Run: headless pygame with SDL's dummy video driver; simulated clock (each Clock.tick advances the game by its frame time, no real sleeping); random seed 0; keys injected as events and as key.get_pressed() state; no mouse input; restart key R tapped at the start of phases 3 and 4.
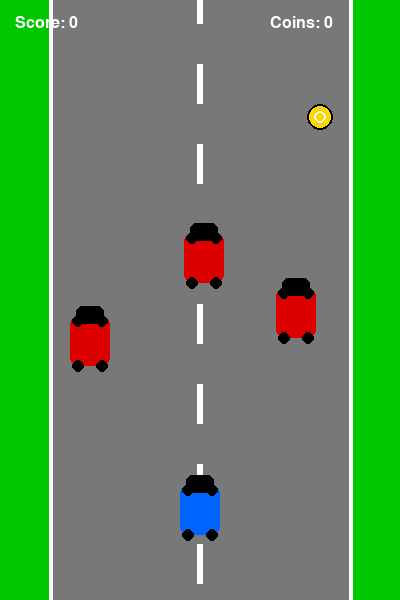
Frame 1 of 4 · flips 1–60 · no input
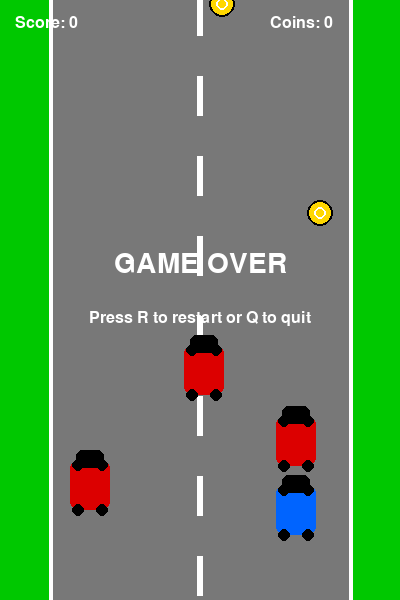
Frame 2 of 4 · flips 61–180 · tapped SPACE, RETURN · held RIGHT (→), D
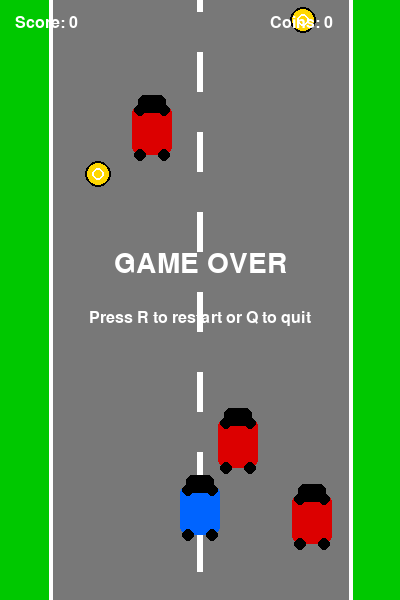
Frame 3 of 4 · flips 181–300 · tapped R · held DOWN (↓), S
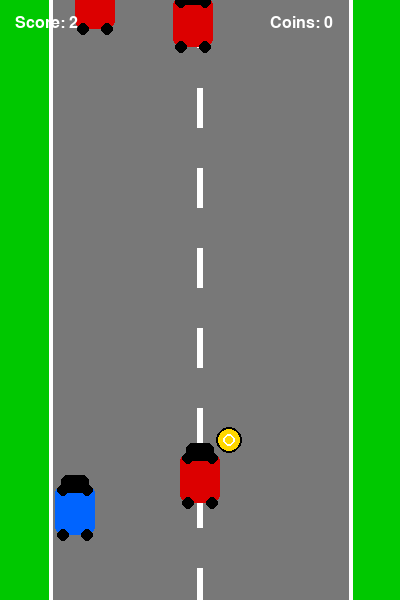
Frame 4 of 4 · flips 301–420 · tapped R · held LEFT (←), A, UP (↑), W

The pygame program that drew these frames:

import pygame
import random
import sys

# Initialize pygame
pygame.init()

# Screen settings
WIDTH = 400
HEIGHT = 600
screen = pygame.display.set_mode((WIDTH, HEIGHT))
pygame.display.set_caption("Racer")

# Colors
WHITE = (255, 255, 255)
BLACK = (0, 0, 0)
GRAY = (120, 120, 120)
GREEN = (0, 200, 0)
RED = (220, 0, 0)
YELLOW = (255, 215, 0)
BLUE = (0, 100, 255)

# Game settings
FPS = 60
clock = pygame.time.Clock()
font = pygame.font.SysFont("Arial", 24)
big_font = pygame.font.SysFont("Arial", 42)

# Road settings
ROAD_LEFT = 50
ROAD_RIGHT = 350
ROAD_WIDTH = ROAD_RIGHT - ROAD_LEFT
LINE_WIDTH = 6

# Game variables
scroll_speed = 6
coins_collected = 0
score = 0


class Player(pygame.sprite.Sprite):
    """Player car controlled by the user."""
    def __init__(self):
        super().__init__()
        self.image = pygame.Surface((40, 70), pygame.SRCALPHA)
        pygame.draw.rect(self.image, BLUE, (0, 10, 40, 50), border_radius=8)
        pygame.draw.rect(self.image, BLACK, (6, 0, 28, 18), border_radius=6)
        pygame.draw.circle(self.image, BLACK, (8, 15), 6)
        pygame.draw.circle(self.image, BLACK, (32, 15), 6)
        pygame.draw.circle(self.image, BLACK, (8, 60), 6)
        pygame.draw.circle(self.image, BLACK, (32, 60), 6)
        self.rect = self.image.get_rect(center=(WIDTH // 2, HEIGHT - 90))
        self.speed = 6

    def update(self):
        """Move player left/right inside the road."""
        keys = pygame.key.get_pressed()
        if keys[pygame.K_LEFT]:
            self.rect.x -= self.speed
        if keys[pygame.K_RIGHT]:
            self.rect.x += self.speed

        # Keep the player inside the road boundaries
        if self.rect.left < ROAD_LEFT + 5:
            self.rect.left = ROAD_LEFT + 5
        if self.rect.right > ROAD_RIGHT - 5:
            self.rect.right = ROAD_RIGHT - 5


class Enemy(pygame.sprite.Sprite):
    """Enemy car moving downward."""
    def __init__(self):
        super().__init__()
        self.image = pygame.Surface((40, 70), pygame.SRCALPHA)
        pygame.draw.rect(self.image, RED, (0, 10, 40, 50), border_radius=8)
        pygame.draw.rect(self.image, BLACK, (6, 0, 28, 18), border_radius=6)
        pygame.draw.circle(self.image, BLACK, (8, 15), 6)
        pygame.draw.circle(self.image, BLACK, (32, 15), 6)
        pygame.draw.circle(self.image, BLACK, (8, 60), 6)
        pygame.draw.circle(self.image, BLACK, (32, 60), 6)
        self.rect = self.image.get_rect()
        self.reset()

    def reset(self):
        """Place enemy at a random position above the screen."""
        lane_x = random.randint(ROAD_LEFT + 10, ROAD_RIGHT - 50)
        self.rect.x = lane_x
        self.rect.y = random.randint(-300, -80)
        self.speed = random.randint(5, 9)

    def update(self):
        """Move enemy down. Reset when it leaves the screen."""
        global score
        self.rect.y += self.speed
        if self.rect.top > HEIGHT:
            score += 1
            self.reset()


class Coin(pygame.sprite.Sprite):
    """Coin that appears randomly on the road."""
    def __init__(self):
        super().__init__()
        self.image = pygame.Surface((26, 26), pygame.SRCALPHA)
        pygame.draw.circle(self.image, YELLOW, (13, 13), 13)
        pygame.draw.circle(self.image, BLACK, (13, 13), 13, 2)
        pygame.draw.circle(self.image, WHITE, (13, 13), 6, 2)
        self.rect = self.image.get_rect()
        self.reset()

    def reset(self):
        """Place coin at a random road position above the screen."""
        self.rect.x = random.randint(ROAD_LEFT + 10, ROAD_RIGHT - 36)
        self.rect.y = random.randint(-500, -50)
        self.speed = random.randint(4, 7)

    def update(self):
        """Move coin down and respawn when it leaves the screen."""
        self.rect.y += self.speed
        if self.rect.top > HEIGHT:
            self.reset()


def draw_road(offset):
    """Draw road background and moving lane lines."""
    screen.fill(GREEN)
    pygame.draw.rect(screen, GRAY, (ROAD_LEFT, 0, ROAD_WIDTH, HEIGHT))

    # Road borders
    pygame.draw.line(screen, WHITE, (ROAD_LEFT, 0), (ROAD_LEFT, HEIGHT), 4)
    pygame.draw.line(screen, WHITE, (ROAD_RIGHT, 0), (ROAD_RIGHT, HEIGHT), 4)

    # Dashed center lines
    for y in range(-40, HEIGHT, 80):
        pygame.draw.rect(screen, WHITE, (WIDTH // 2 - LINE_WIDTH // 2, y + offset, LINE_WIDTH, 40))


def show_text():
    """Display score and collected coins."""
    score_text = font.render(f"Score: {score}", True, WHITE)
    coins_text = font.render(f"Coins: {coins_collected}", True, WHITE)

    screen.blit(score_text, (15, 15))
    screen.blit(coins_text, (WIDTH - 130, 15))


def game_over_screen():
    """Display game over text."""
    over = big_font.render("GAME OVER", True, WHITE)
    info = font.render("Press R to restart or Q to quit", True, WHITE)
    screen.blit(over, (WIDTH // 2 - over.get_width() // 2, HEIGHT // 2 - 50))
    screen.blit(info, (WIDTH // 2 - info.get_width() // 2, HEIGHT // 2 + 10))


def reset_game():
    """Reset game state."""
    global coins_collected, score, road_offset
    coins_collected = 0
    score = 0
    road_offset = 0
    player.rect.center = (WIDTH // 2, HEIGHT - 90)

    for enemy in enemies:
        enemy.reset()

    for coin in coins:
        coin.reset()


player = Player()
enemies = pygame.sprite.Group()
coins = pygame.sprite.Group()
all_sprites = pygame.sprite.Group()

all_sprites.add(player)

# Create enemy cars
for _ in range(3):
    enemy = Enemy()
    enemies.add(enemy)
    all_sprites.add(enemy)

# Create coins
for _ in range(2):
    coin = Coin()
    coins.add(coin)
    all_sprites.add(coin)

road_offset = 0
running = True
game_over = False

while running:
    clock.tick(FPS)

    for event in pygame.event.get():
        if event.type == pygame.QUIT:
            running = False

        if game_over and event.type == pygame.KEYDOWN:
            if event.key == pygame.K_r:
                reset_game()
                game_over = False
            elif event.key == pygame.K_q:
                running = False

    if not game_over:
        # Update moving road line offset
        road_offset += scroll_speed
        if road_offset >= 80:
            road_offset = 0

        # Update all objects
        player.update()
        enemies.update()
        coins.update()

        # Check collision between player and enemy
        if pygame.sprite.spritecollide(player, enemies, False):
            game_over = True

        # Check collision between player and coins
        hit_coins = pygame.sprite.spritecollide(player, coins, False)
        for coin in hit_coins:
            coins_collected += 1
            coin.reset()

    draw_road(road_offset)
    all_sprites.draw(screen)
    show_text()

    if game_over:
        game_over_screen()

    pygame.display.flip()

pygame.quit()
sys.exit()
